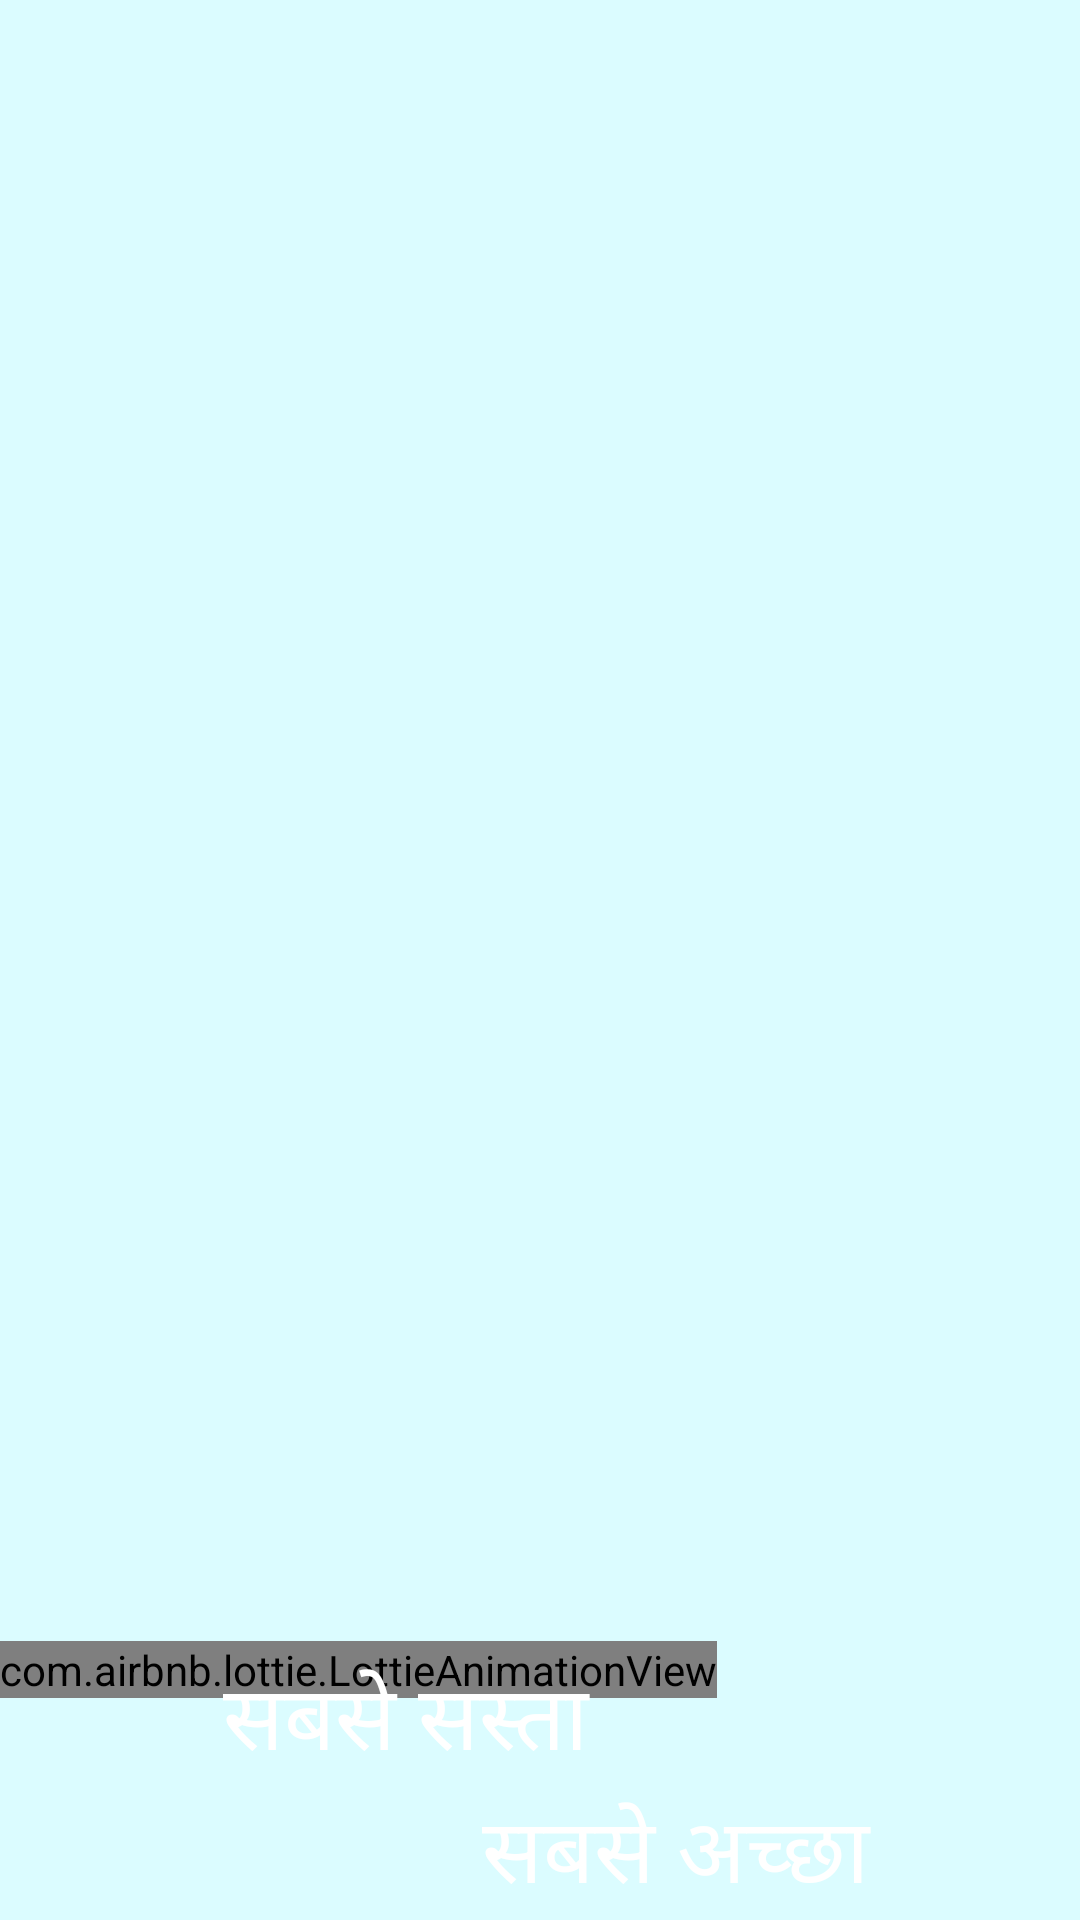

Produce the Android XML layout that renders to this screen, including the resource entries it uses.
<!-- AndroidManifest.xml: application theme AppTheme -->
<!-- res/layout/activity_splash.xml -->
<?xml version="1.0" encoding="utf-8"?>
<LinearLayout xmlns:android="http://schemas.android.com/apk/res/android"
    xmlns:app="http://schemas.android.com/apk/res-auto"
    xmlns:tools="http://schemas.android.com/tools"
    android:id="@+id/splashLayout"
    android:layout_width="match_parent"
    android:layout_height="match_parent"
    android:background="#DBFCFF"
    android:orientation="vertical"
    tools:context=".MainActivity">

    <RelativeLayout
        android:id="@+id/splLayout"
        android:layout_width="match_parent"
        android:layout_height="match_parent"
        android:gravity="bottom"
        android:orientation="vertical">
        <com.airbnb.lottie.LottieAnimationView
            android:id="@+id/SplAni"
            android:layout_width="wrap_content"
            android:layout_height="wrap_content"
            android:scaleType="fitXY"
            android:layout_gravity="center"
            app:lottie_autoPlay="true"
            app:lottie_loop="true"
            app:lottie_rawRes="@raw/bg">

        </com.airbnb.lottie.LottieAnimationView>

        <RelativeLayout
            android:layout_width="match_parent"
            android:layout_height="wrap_content"
            android:layout_below="@id/SplAni"
            android:layout_marginTop="-65dp"
            android:background="@drawable/rectangle_98">

            <TextView
                android:id="@+id/tvQuotesa"
                android:layout_width="match_parent"
                android:layout_height="wrap_content"
                android:layout_marginTop="50dp"
                android:fontFamily="@font/tillana_extrabold"
                android:gravity="center"
                android:layout_marginEnd="90dp"
                android:text="@string/Quotesa"
                android:textColor="#FFFFFF"
                android:textSize="30dp" />

            <TextView
                android:id="@+id/tvQuotesb"
                android:layout_width="match_parent"
                android:layout_height="wrap_content"
                android:layout_below="@id/tvQuotesa"
                android:layout_marginStart="90dp"
                android:fontFamily="@font/tillana_extrabold"
                android:gravity="center"
                android:text="@string/Quotesb"
                android:textColor="#FFFFFF"
                android:textSize="30dp" />
        </RelativeLayout>

    </RelativeLayout>
</LinearLayout>
<!-- resources referenced by this layout -->
<resources>
  <string name="Quotesa">सबसे सस्ता</string>
  <string name="Quotesb">सबसे अच्छा</string>
  <style name="AppTheme" parent="Theme.Material3.Light.NoActionBar">
          <item name="colorPrimary">#329F14</item>
          <item name="colorOnPrimary">@color/md_theme_light_onPrimary</item>
          <item name="colorPrimaryContainer">@color/md_theme_light_primaryContainer</item>
          <item name="colorOnPrimaryContainer">@color/md_theme_light_onPrimaryContainer</item>
          <item name="colorSecondary">@color/md_theme_light_secondary</item>
          <item name="colorOnSecondary">@color/md_theme_light_onSecondary</item>
          <item name="colorSecondaryContainer">@color/md_theme_light_secondaryContainer</item>
          <item name="colorOnSecondaryContainer">@color/md_theme_light_onSecondaryContainer</item>
          <item name="colorTertiary">@color/md_theme_light_tertiary</item>
          <item name="colorOnTertiary">@color/md_theme_light_onTertiary</item>
          <item name="colorTertiaryContainer">@color/md_theme_light_tertiaryContainer</item>
          <item name="colorOnTertiaryContainer">@color/md_theme_light_onTertiaryContainer</item>
          <item name="colorError">@color/md_theme_light_error</item>
          <item name="colorErrorContainer">@color/md_theme_light_errorContainer</item>
          <item name="colorOnError">@color/md_theme_light_onError</item>
          <item name="colorOnErrorContainer">@color/md_theme_light_onErrorContainer</item>
          <item name="android:colorBackground">@color/md_theme_light_background</item>
          <item name="colorOnBackground">@color/md_theme_light_onBackground</item>
          <item name="colorSurface">@color/md_theme_light_surface</item>
          <item name="colorOnSurface">@color/md_theme_light_onSurface</item>
          <item name="colorSurfaceVariant">@color/md_theme_light_surfaceVariant</item>
          <item name="colorOnSurfaceVariant">@color/md_theme_light_onSurfaceVariant</item>
          <item name="colorOutline">@color/md_theme_light_outline</item>
          <item name="colorOnSurfaceInverse">@color/md_theme_light_inverseOnSurface</item>
          <item name="colorSurfaceInverse">@color/md_theme_light_inverseSurface</item>
          <item name="colorPrimaryInverse">@color/md_theme_light_inversePrimary</item>
      </style>
  <color name="md_theme_light_onPrimary">#FFFFFF</color>
  <color name="md_theme_light_primaryContainer">#B1ECFF</color>
  <color name="md_theme_light_onPrimaryContainer">#001F27</color>
  <color name="md_theme_light_secondary">#006C47</color>
  <color name="md_theme_light_onSecondary">#FFFFFF</color>
  <color name="md_theme_light_secondaryContainer">#8EF7C1</color>
  <color name="md_theme_light_onSecondaryContainer">#002112</color>
  <color name="md_theme_light_tertiary">#5E52A7</color>
  <color name="md_theme_light_onTertiary">#FFFFFF</color>
  <color name="md_theme_light_tertiaryContainer">#E5DEFF</color>
  <color name="md_theme_light_onTertiaryContainer">#190261</color>
  <color name="md_theme_light_error">#BA1A1A</color>
  <color name="md_theme_light_errorContainer">#FFDAD6</color>
  <color name="md_theme_light_onError">#FFFFFF</color>
  <color name="md_theme_light_onErrorContainer">#410002</color>
  <color name="md_theme_light_background">#FDFBFF</color>
  <color name="md_theme_light_onBackground">#001B3D</color>
  <color name="md_theme_light_surface">#FDFBFF</color>
  <color name="md_theme_light_onSurface">#001B3D</color>
  <color name="md_theme_light_surfaceVariant">#DBE4E8</color>
  <color name="md_theme_light_onSurfaceVariant">#40484B</color>
  <color name="md_theme_light_outline">#831515</color>
  <color name="md_theme_light_inverseOnSurface">#ECF0FF</color>
  <color name="md_theme_light_inverseSurface">#003062</color>
  <color name="md_theme_light_inversePrimary">#39D7FD</color>
</resources>
